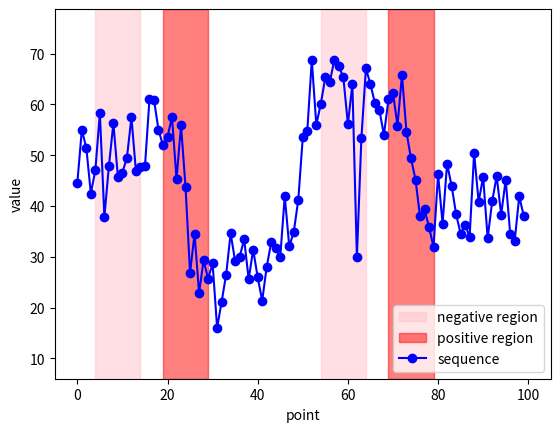
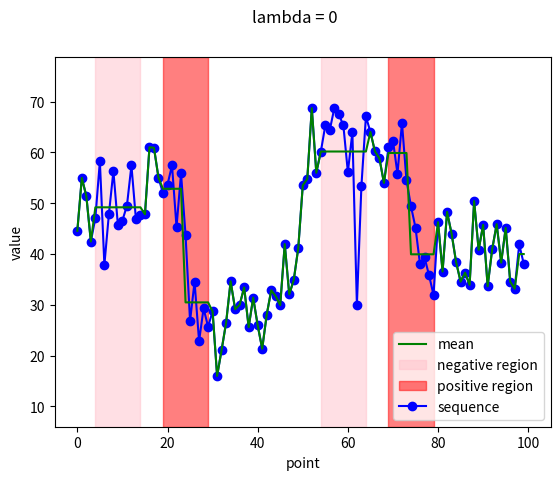
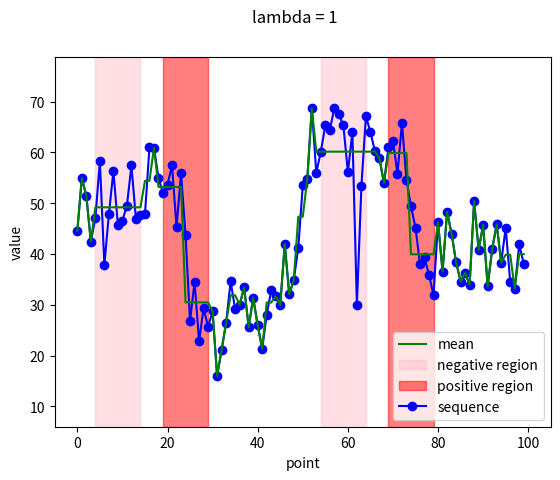
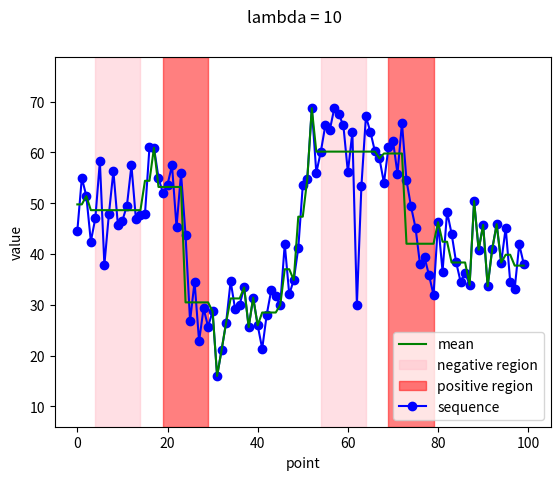
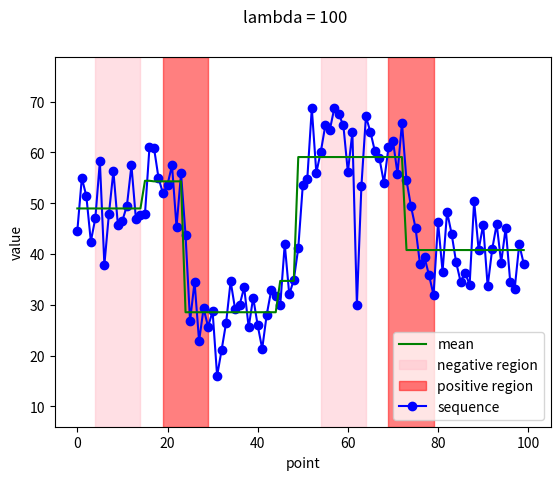
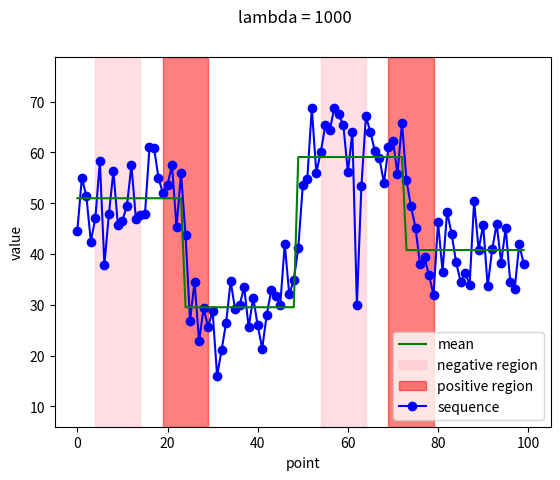
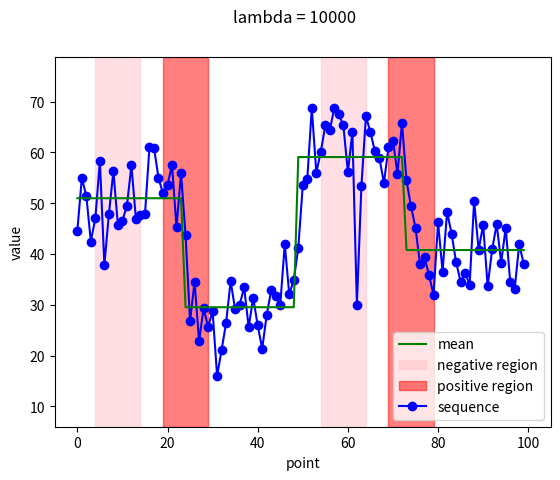
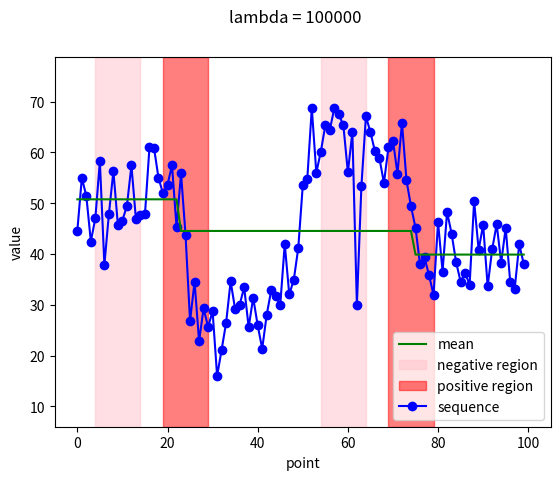

Python code for these plots, in order:
# DOCSTRING
"""
The program applies the LOPART algorithm to analyze toy data, 
indicating a focus on testing or demonstrating the algorithm's functionality in a controlled setting.
"""


# IMPORT
import numpy as np
import matplotlib.pyplot as plt


# FUNCTIONS
# generate data: sequence, labels
def gen_data():
    np.random.seed(123)

    # Generate a sequence with 100 numbers
    sequence_length = 100
    sequence = np.zeros(sequence_length)

    means = [50, 30, 60, 40]                # Define the means for the 4 segments
    segment_lengths = [25, 25, 25, 25]      # Define the lengths of the segments

    # Populate the sequence with segments having different means
    start_index = 0
    for mean, length in zip(means, segment_lengths):
        end_index = start_index + length
        sequence[start_index:end_index] = np.random.normal(loc=mean, scale=5, size=length)
        start_index = end_index

    # outlier
    sequence[62] = 30

    # Labels
    neg_start = [5, 55]
    neg_end   = [15, 65]
    pos_start = [20, 70]
    pos_end   = [30, 80]

    return sequence, neg_start, neg_end, pos_start, pos_end


# function to plot sequence with labels and changepoints wrt lambda (if provided)
def plot_sequence(sequence, neg_start, neg_end, pos_start, pos_end, mean=None, lda=None):
    # Create a figure and axis
    fig, ax = plt.subplots()

    # Set the figure title
    if(lda is not None):
        fig.suptitle('lambda = ' + str(lda))

    # Plot the regions
    bounds = (np.min(sequence) - 10, np.max(sequence) + 10)
    for start, end in zip(neg_start, neg_end):
        ax.fill_betweenx(bounds, start-1, end-1, color='pink', alpha=0.5, label='negative region')

    for start, end in zip(pos_start, pos_end):
        ax.fill_betweenx(bounds, start-1, end-1, color='red', alpha=0.5, label='positive region')

    # Plot the sequence
    ax.plot(sequence, marker='o', color='blue', label='sequence')

    # Plot the mean
    if(mean is not None):
        ax.plot(mean, color='green', label='mean')

    # Set axis labels
    ax.set_xlabel('point')
    ax.set_ylabel('value')

    # Set limit
    ax.set_xlim(-5, len(sequence) + 5)
    ax.set_ylim(bounds)

    # show legend
    handles, labels = ax.get_legend_handles_labels()
    unique_labels = list(set(labels))
    unique_handles = [handles[labels.index(label)] for label in unique_labels]
    ax.legend(unique_handles, unique_labels)

    # Show the plot
    plt.show()


# function to create loss value from 'start' to 'end' given cumulative sum vector y (data) and z (square)
def L(start, end, y, z):
    _y = y[end+1] - y[start]
    _z = z[end+1] - z[start]
    return _z - np.square(_y)/(end-start+1)


# function to get the list of changepoint from vector tau_star
def trace_back(tau_star):
    tau = tau_star[-1]
    chpnt = np.array([len(tau_star)], dtype=int)
    while tau > 0:
        chpnt = np.append(tau, chpnt)
        tau = tau_star[tau]
    return np.append(0, chpnt)


# function to get the mean vector of the sequence from the list of changepoint
def get_mean(sequence, chpnt):
    mean = np.zeros(len(sequence))
    for i in range(len(chpnt)-1):
        mean[chpnt[i]:chpnt[i+1]] = np.mean(sequence[chpnt[i]:chpnt[i+1]])
    return mean


# function to get T - set of possible changepoint wrt each position
def get_T(sequence_length, neg_start, neg_end, pos_start, pos_end):
    T = []
    T.append([])

    for i in range(1, sequence_length+1):
        for j in range(len(neg_start)):
            if ((neg_start[j] < i and i <= neg_end[j]) or (pos_start[j] < i and i < pos_end[j])):   # i inside regions
                T.append(T[i-1])
                break
            elif (i == pos_end[j]):                                                                 # i is just outside positive region
                region = []
                for k in range(pos_start[j], pos_end[j]):
                    region.append(k)
                T.append(region)
                break

        if (len(T) == i):                                                                           # otherwise
            T.append(T[i-1]+[i-1])
    
    return T


# lopart dynamic algorithm return set of changepoints given lambda, T (set of possible changepoints), sequence, and cumsum vectors
def lopart(lda, T, sequence, y, z):
    sequence_length = len(sequence)

    # Set up
    C = np.zeros(sequence_length)
    C[0] = -lda

    # Get tau_star
    tau_star = np.zeros(sequence_length, dtype=int)
    for i in range(1, sequence_length):

        # get set of possible changepoint
        po_chpnt = T[i]

        # get set of possible value
        V = np.inf * np.ones(sequence_length)
        for j in po_chpnt:
            V[j] = C[j] + lda + L(j+1, i, y, z)

        # get optimal tau from set V
        last_chpnt = np.argmin(V)

        # update C_i
        C[i] = V[last_chpnt]

        # update tau_star
        tau_star[i] = last_chpnt

    # get set of changepoints
    set_of_chpnt = trace_back(tau_star)
    
    return set_of_chpnt


# Main block
if __name__ == "__main__":
    # generate data
    sequence, neg_start, neg_end, pos_start, pos_end = gen_data()
    sequence_length = len(sequence)
    
    # plot data
    plot_sequence(sequence, neg_start, neg_end, pos_start, pos_end)

    # vectors of cumulative sums
    y = np.zeros(sequence_length + 1)       # vectors of cumulative sums of data
    z = np.zeros(sequence_length + 1)       # vectors of cumulative sums of squares

    for i in range(1, sequence_length+1):
        y[i] = y[i-1] + sequence[i-1]
        z[i] = z[i-1] + np.square(sequence[i-1])
    
    # get T
    T = get_T(sequence_length, neg_start, neg_end, pos_start, pos_end)

    # plot solution with respect to different lambda
    for lda in [0, 1, 10, 100, 1000, 10000, 100000]:
        chpnt = lopart(lda, T, sequence, y, z)
        mean  = get_mean(sequence, chpnt)
        plot_sequence(sequence, neg_start, neg_end, pos_start, pos_end, mean, lda)